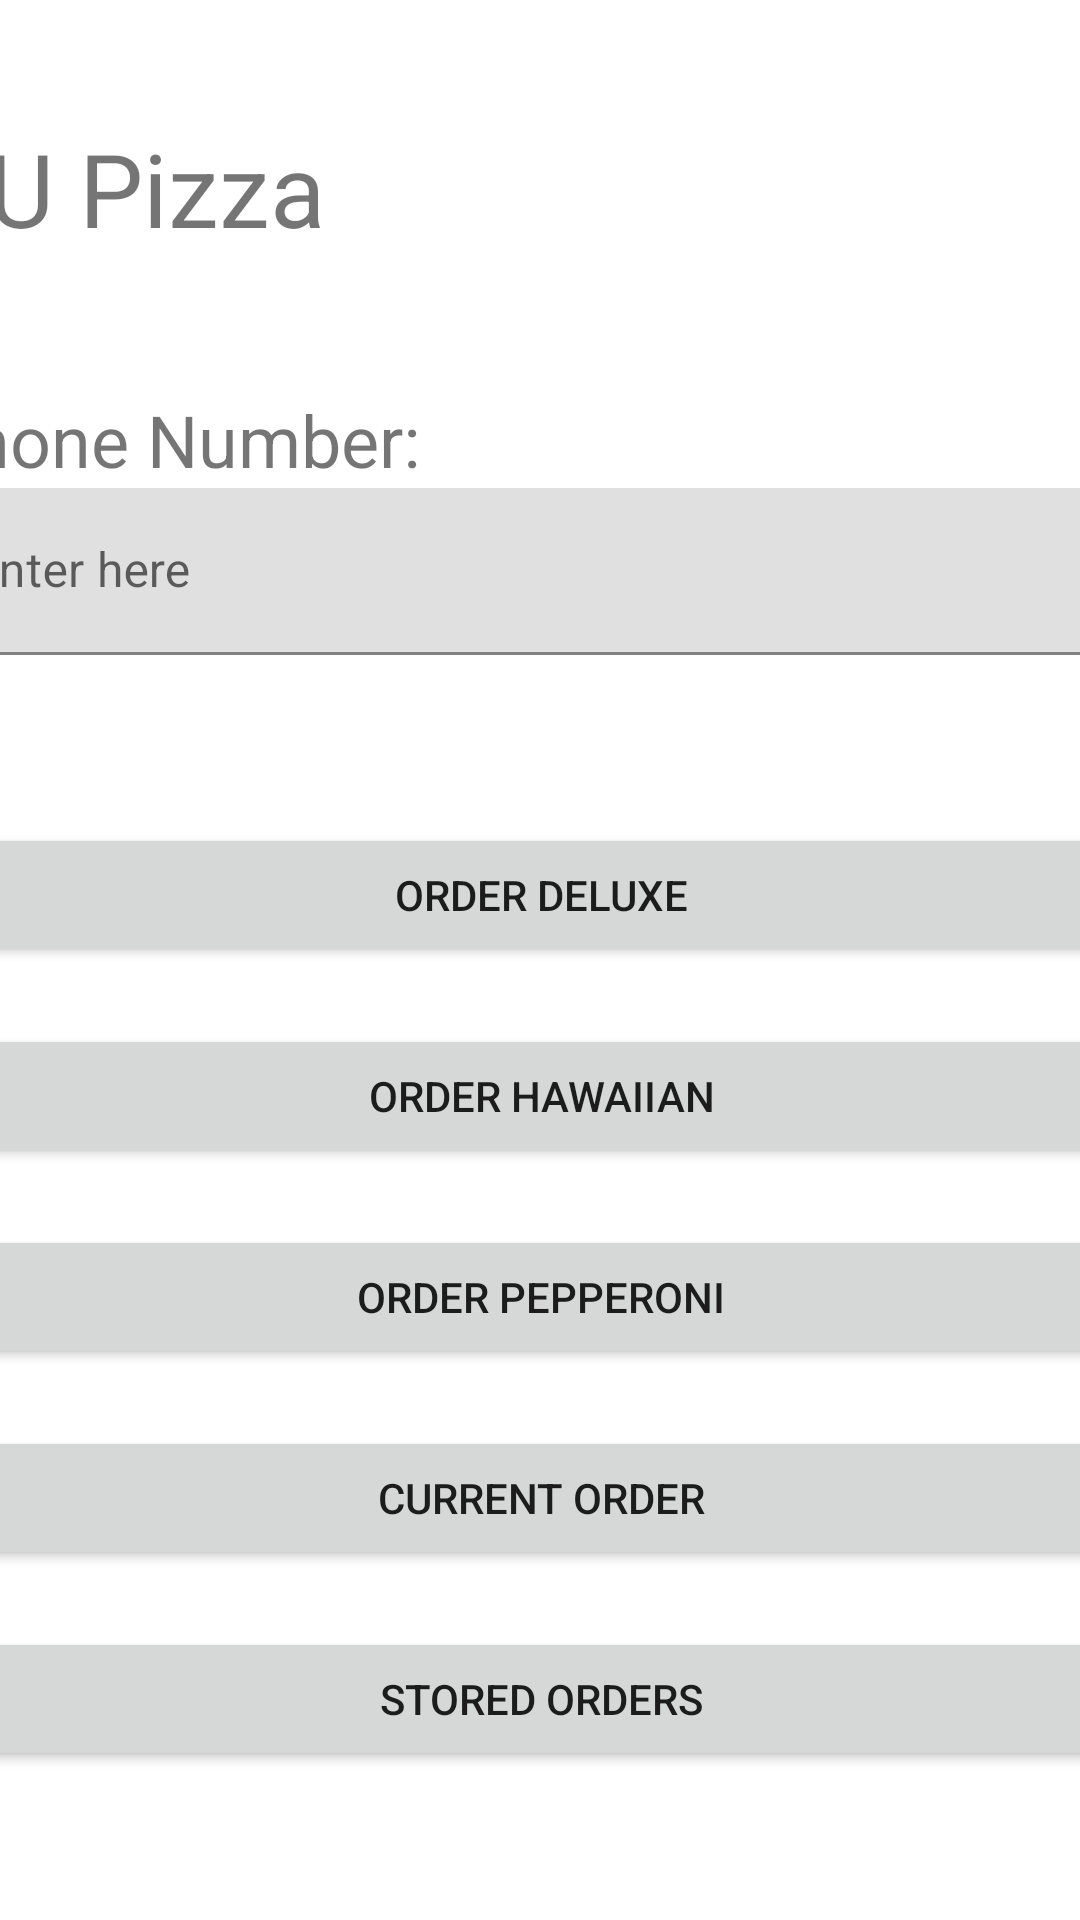

Here is an Android app screen rendered from its layout file. Give the layout XML and the strings, colors and styles it references.
<!-- AndroidManifest.xml: application theme Theme.Adding2Integers -->
<!-- res/layout/order_view.xml -->
<?xml version="1.0" encoding="utf-8"?>
<androidx.constraintlayout.widget.ConstraintLayout xmlns:android="http://schemas.android.com/apk/res/android"
                                                   xmlns:app="http://schemas.android.com/apk/res-auto"
                                                   xmlns:tools="http://schemas.android.com/tools"
                                                   android:layout_width="match_parent"
                                                   android:layout_height="match_parent"
                                                   android:id="@+id/constraintLayout">
    <LinearLayout
            android:orientation="vertical"
            android:layout_width="411dp"
            android:layout_height="560dp" app:layout_constraintTop_toTopOf="parent"
            app:layout_constraintBottom_toBottomOf="parent" app:layout_constraintEnd_toEndOf="parent"
            app:layout_constraintStart_toStartOf="parent">
        <TextView
                android:text="@string/ru_pizza"
                android:layout_width="match_parent"
                android:layout_height="wrap_content" android:id="@+id/textView14" android:textSize="34sp"/>
        <TextView
                android:layout_width="match_parent"
                android:layout_height="45dp" android:id="@+id/textView15"/>
        <TextView
                android:text="@string/phone_number"
                android:layout_width="match_parent"
                android:layout_height="wrap_content" android:id="@+id/textView16" android:textSize="24sp"/>
        <com.google.android.material.textfield.TextInputLayout
                android:layout_width="match_parent"
                android:layout_height="wrap_content">

            <com.google.android.material.textfield.TextInputEditText
                    android:layout_width="397dp"
                    android:layout_height="wrap_content"
                    android:hint="@string/enter_here" android:id="@+id/phonenumber"/>
        </com.google.android.material.textfield.TextInputLayout>
        <TextView
                android:layout_width="match_parent"
                android:layout_height="56dp" android:id="@+id/textView17"/>
        <Button
                android:text="@string/order_deluxe"
                android:layout_width="match_parent"
                android:layout_height="wrap_content" android:id="@+id/thedeluxe"/>
        <TextView
                android:layout_width="match_parent"
                android:layout_height="wrap_content" android:id="@+id/textView18"/>
        <Button
                android:text="@string/order_hawaiian"
                android:layout_width="match_parent"
                android:layout_height="wrap_content" android:id="@+id/thehawaiian"/>
        <TextView
                android:layout_width="match_parent"
                android:layout_height="wrap_content" android:id="@+id/textView19"/>
        <Button
                android:text="@string/order_pepperoni"
                android:layout_width="match_parent"
                android:layout_height="wrap_content" android:id="@+id/thepepperoni"/>
        <TextView
                android:layout_width="match_parent"
                android:layout_height="wrap_content" android:id="@+id/textView20"/>
        <Button
                android:text="@string/current_order"
                android:layout_width="match_parent"
                android:layout_height="wrap_content" android:id="@+id/callcurrent"/>
        <TextView
                android:layout_width="match_parent"
                android:layout_height="wrap_content" android:id="@+id/textView21"/>
        <Button
                android:text="@string/stored_orders"
                android:layout_width="match_parent"
                android:layout_height="wrap_content" android:id="@+id/callstored"/>
    </LinearLayout>
</androidx.constraintlayout.widget.ConstraintLayout>
<!-- resources referenced by this layout -->
<resources>
  <string name="current_order">Current Order</string>
  <string name="enter_here">enter here</string>
  <string name="order_deluxe">Order Deluxe</string>
  <string name="order_hawaiian">Order Hawaiian</string>
  <string name="order_pepperoni">Order Pepperoni</string>
  <string name="phone_number">Phone Number:</string>
  <string name="ru_pizza">RU Pizza</string>
  <string name="stored_orders">Stored Orders</string>
  <style name="Theme.Adding2Integers" parent="Theme.MaterialComponents.DayNight.DarkActionBar">
          
          <item name="colorPrimary">@color/purple_500</item>
          <item name="colorPrimaryVariant">@color/purple_700</item>
          <item name="colorOnPrimary">@color/white</item>
          
          <item name="colorSecondary">@color/teal_200</item>
          <item name="colorSecondaryVariant">@color/teal_700</item>
          <item name="colorOnSecondary">@color/black</item>
          
          <item name="android:statusBarColor" tools:targetApi="l">?attr/colorPrimaryVariant</item>
          
      </style>
  <!-- not gathered from this repository: default colours our renderer supplied (Android Studio template values) -->
  <color name="purple_500">#FF6200EE</color>
  <color name="purple_700">#FF3700B3</color>
  <color name="teal_200">#FF03DAC5</color>
  <color name="teal_700">#FF018786</color>
  <color name="black">#FF000000</color>
  <color name="white">#FFFFFFFF</color>
</resources>
